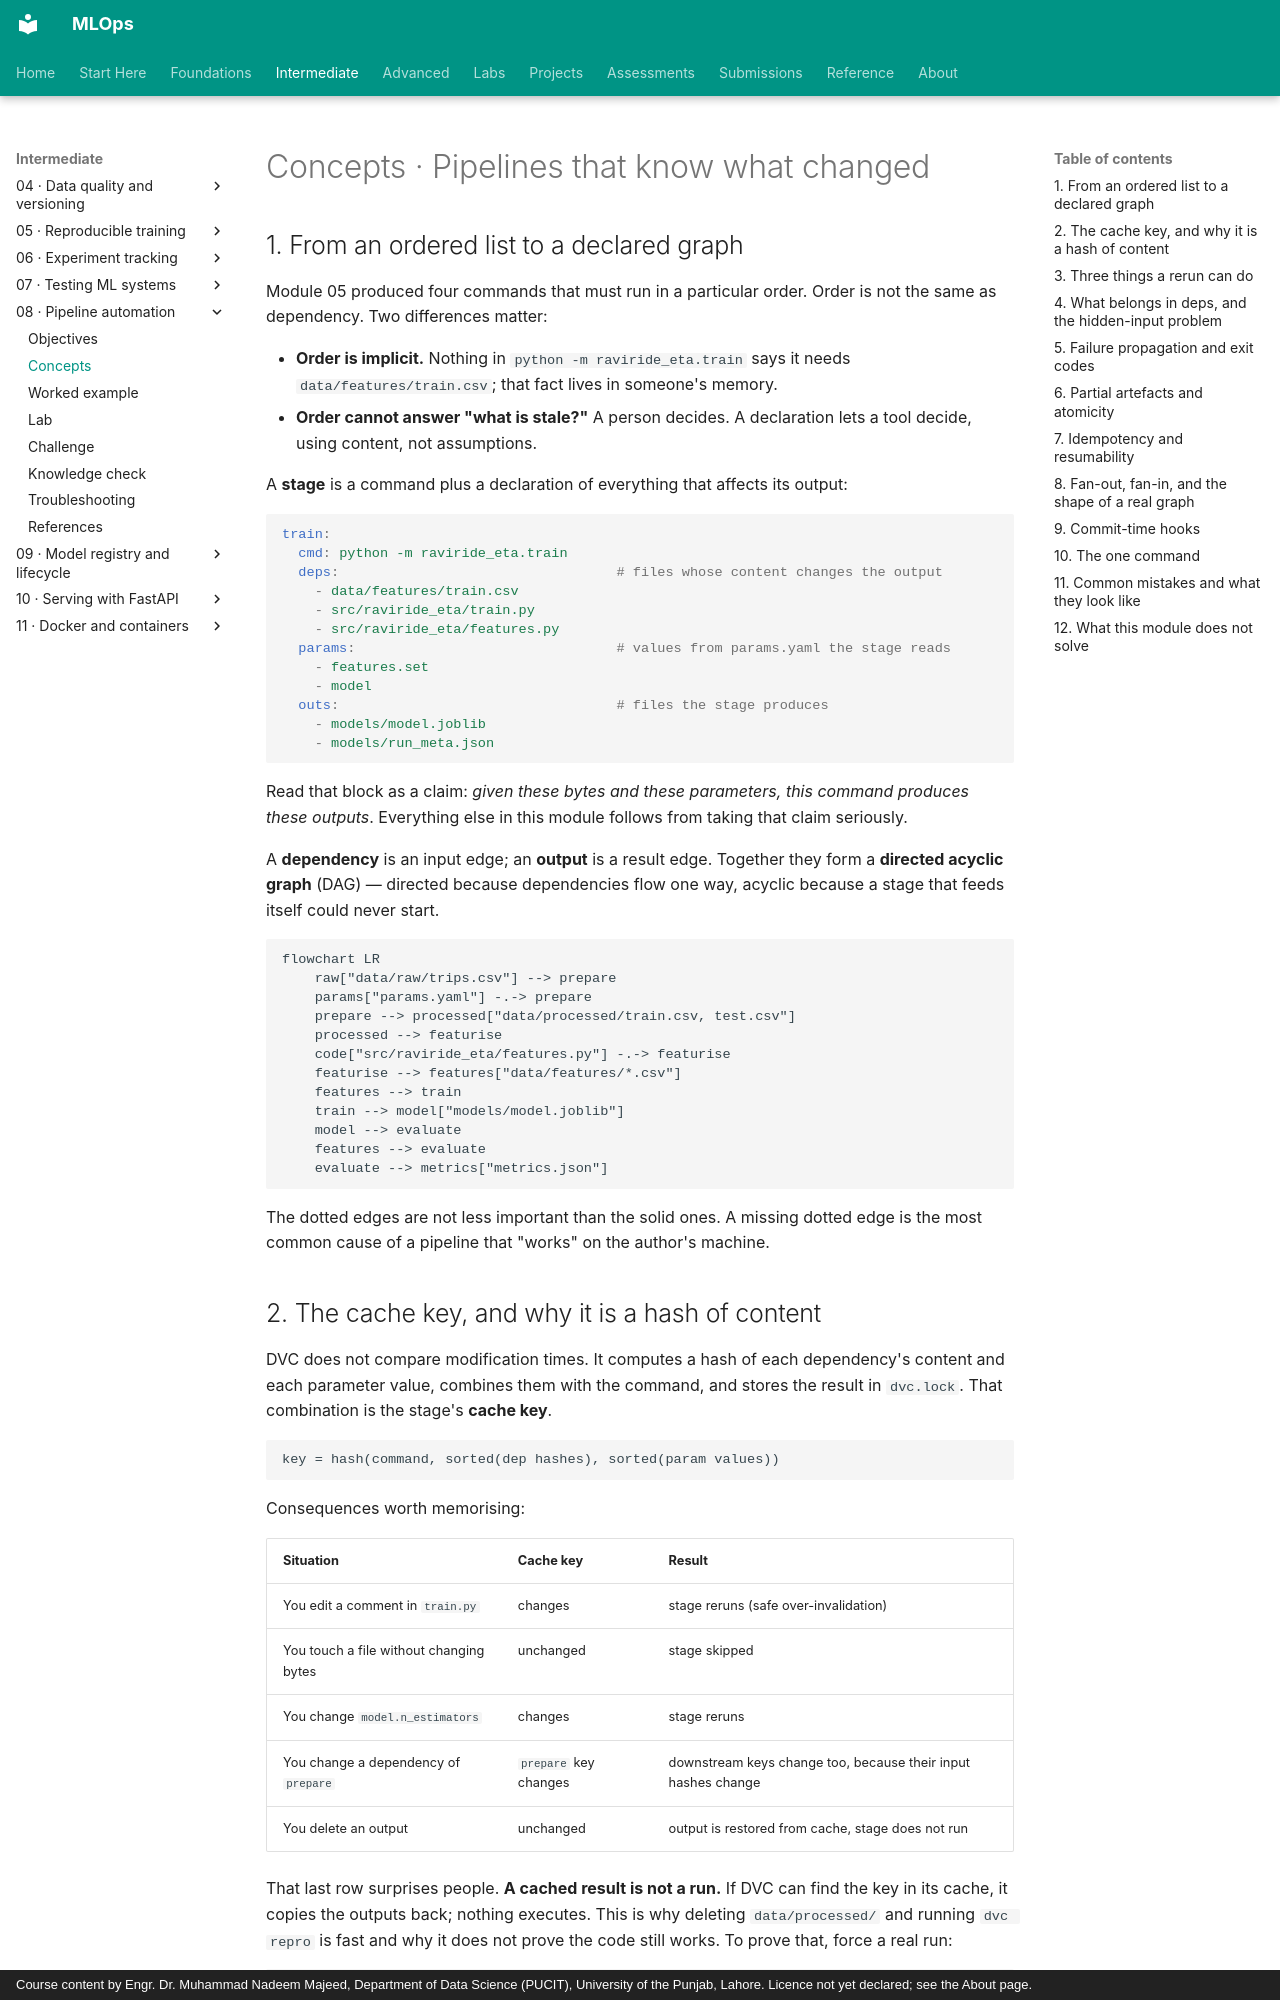

repository: nadeem-majeedch/MLOps · page: modules/08-pipeline-automation/concepts/index.html · generator: mkdocs · copyright: Course content by Engr. Dr. Muhammad Nadeem Majeed, Department of Data Science (PUCIT), University of the Punjab, Lahore. Licence not yet declared; see the About page.

# Concepts · Pipelines that know what changed

## 1. From an ordered list to a declared graph

Module 05 produced four commands that must run in a particular order. Order is not the same as dependency. Two differences matter:

- **Order is implicit.** Nothing in `python -m raviride_eta.train` says it needs `data/features/train.csv`; that fact lives in someone's memory.
- **Order cannot answer "what is stale?"** A person decides. A declaration lets a tool decide, using content, not assumptions.

A **stage** is a command plus a declaration of everything that affects its output:

```yaml
train:
  cmd: python -m raviride_eta.train
  deps:                                  # files whose content changes the output
    - data/features/train.csv
    - src/raviride_eta/train.py
    - src/raviride_eta/features.py
  params:                                # values from params.yaml the stage reads
    - features.set
    - model
  outs:                                  # files the stage produces
    - models/model.joblib
    - models/run_meta.json
```

Read that block as a claim: *given these bytes and these parameters, this command produces these outputs*. Everything else in this module follows from taking that claim seriously.

A **dependency** is an input edge; an **output** is a result edge. Together they form a **directed acyclic graph** (DAG) — directed because dependencies flow one way, acyclic because a stage that feeds itself could never start.

```mermaid
flowchart LR
    raw["data/raw/trips.csv"] --> prepare
    params["params.yaml"] -.-> prepare
    prepare --> processed["data/processed/train.csv, test.csv"]
    processed --> featurise
    code["src/raviride_eta/features.py"] -.-> featurise
    featurise --> features["data/features/*.csv"]
    features --> train
    train --> model["models/model.joblib"]
    model --> evaluate
    features --> evaluate
    evaluate --> metrics["metrics.json"]
```

The dotted edges are not less important than the solid ones. A missing dotted edge is the most common cause of a pipeline that "works" on the author's machine.

## 2. The cache key, and why it is a hash of content

DVC does not compare modification times. It computes a hash of each dependency's content and each parameter value, combines them with the command, and stores the result in `dvc.lock`. That combination is the stage's **cache key**.

```text
key = hash(command, sorted(dep hashes), sorted(param values))
```

Consequences worth memorising:

| Situation | Cache key | Result |
|---|---|---|
| You edit a comment in `train.py` | changes | stage reruns (safe over-invalidation) |
| You touch a file without changing bytes | unchanged | stage skipped |
| You change `model.n_estimators` | changes | stage reruns |
| You change a dependency of `prepare` | `prepare` key changes | downstream keys change too, because their input hashes change |
| You delete an output | unchanged | output is restored from cache, stage does not run |

That last row surprises people. **A cached result is not a run.** If DVC can find the key in its cache, it copies the outputs back; nothing executes. This is why deleting `data/processed/` and running `dvc repro` is fast and why it does not prove the code still works. To prove that, force a real run:

```powershell
dvc repro --force
```
